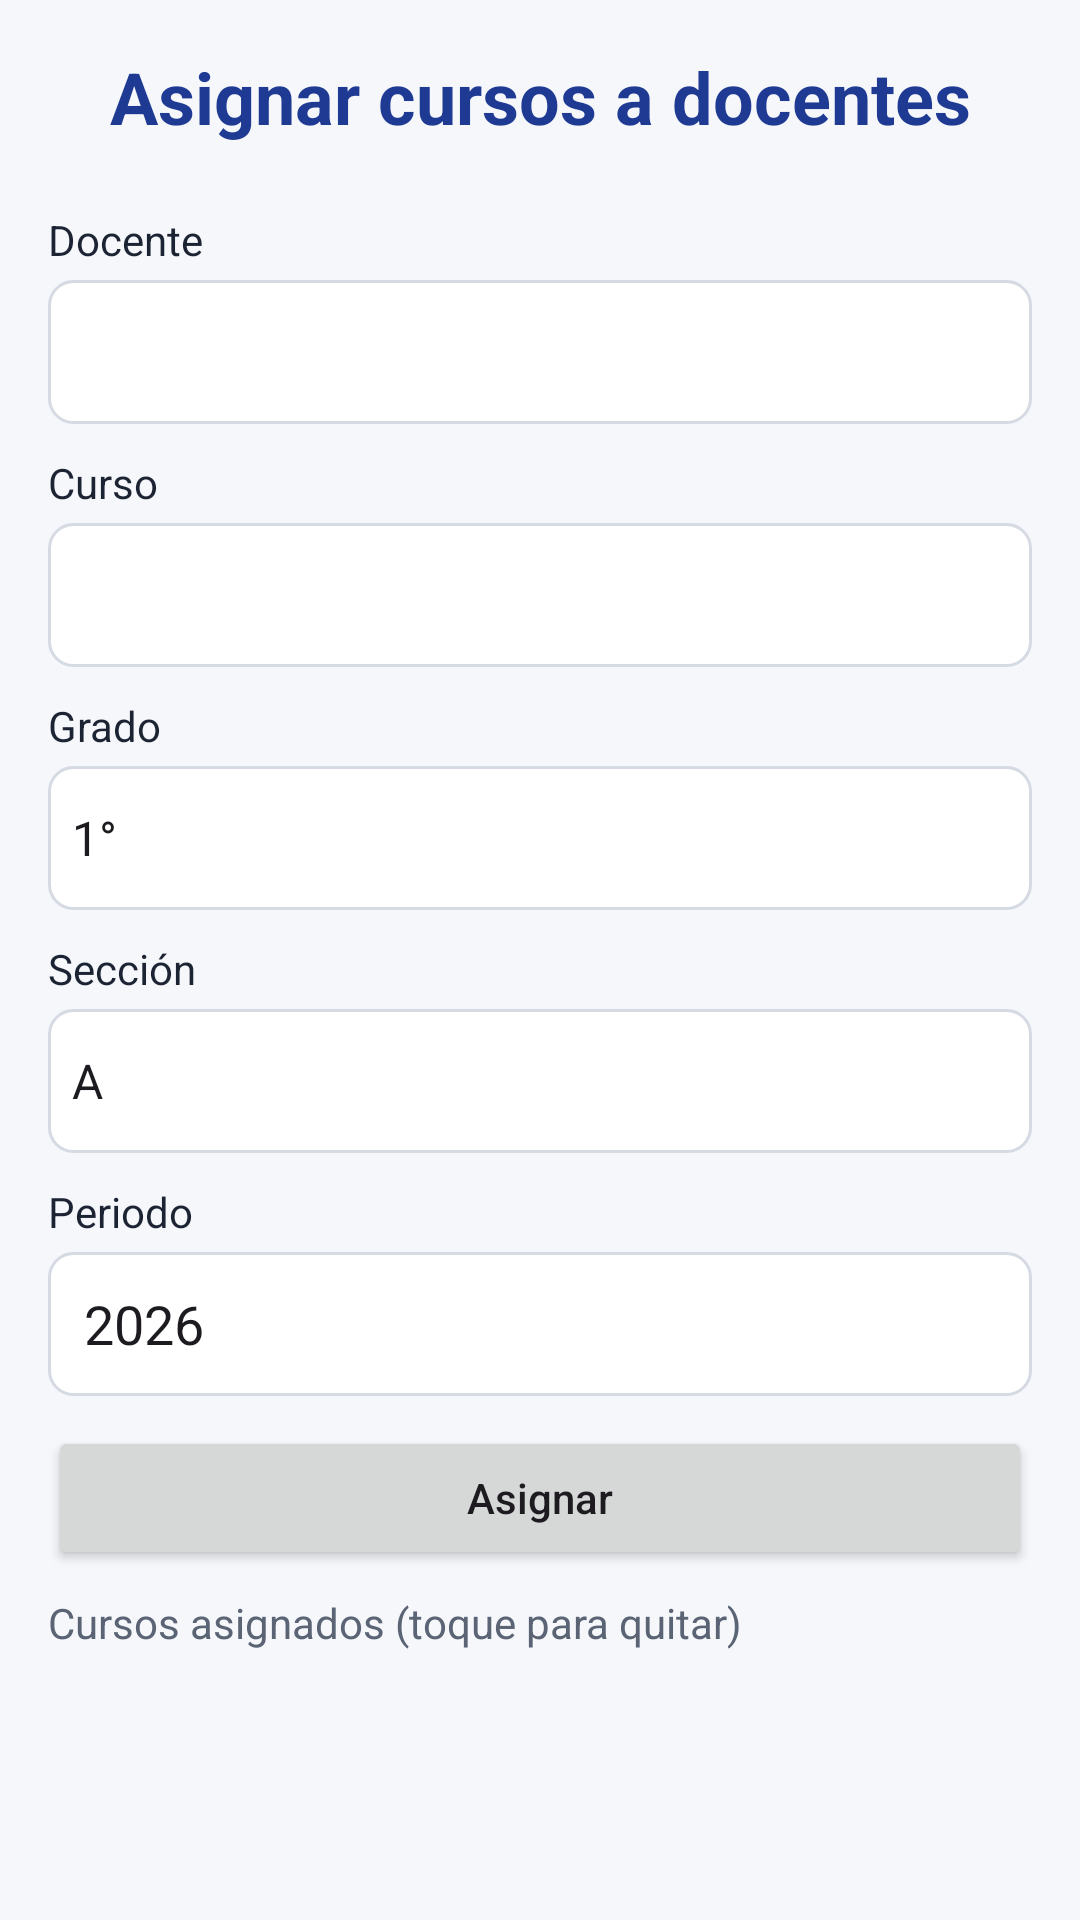

Android layout source for this screen:
<!-- AndroidManifest.xml: application theme Theme.Institucion -->
<!-- res/layout/activity_asignar_curso.xml -->
<?xml version="1.0" encoding="utf-8"?>
<LinearLayout xmlns:android="http://schemas.android.com/apk/res/android"
    xmlns:app="http://schemas.android.com/apk/res-auto"
    xmlns:tools="http://schemas.android.com/tools"
    android:id="@+id/main"
    android:layout_width="match_parent"
    android:layout_height="match_parent"
    android:orientation="vertical"
    android:background="@color/fondo"
    tools:context=".asignar_curso">

    <LinearLayout
        android:layout_width="match_parent"
        android:layout_height="match_parent"
        android:orientation="vertical"
        android:padding="@dimen/margen">

        <TextView
            android:layout_width="match_parent"
            android:layout_height="wrap_content"
            android:gravity="center"
            android:text="@string/titulo_asignar_curso"
            android:textColor="@color/colorPrimary"
            android:textSize="@dimen/titulo"
            android:textStyle="bold"
            android:layout_marginBottom="12dp" />

        <TextView
            android:layout_width="match_parent"
            android:layout_height="wrap_content"
            android:layout_marginTop="10dp"
            android:text="@string/docente"
            android:textColor="@color/texto" />
        <Spinner
            android:id="@+id/spDocente"
            android:layout_width="match_parent"
            android:layout_height="48dp"
            android:layout_marginTop="4dp"
            android:background="@drawable/bg_campo" />

        <TextView
            android:layout_width="match_parent"
            android:layout_height="wrap_content"
            android:layout_marginTop="10dp"
            android:text="@string/curso"
            android:textColor="@color/texto" />
        <Spinner
            android:id="@+id/spCurso"
            android:layout_width="match_parent"
            android:layout_height="48dp"
            android:layout_marginTop="4dp"
            android:background="@drawable/bg_campo" />

        <TextView
            android:layout_width="match_parent"
            android:layout_height="wrap_content"
            android:layout_marginTop="10dp"
            android:text="@string/grado"
            android:textColor="@color/texto" />
        <Spinner
            android:id="@+id/spGrado"
            android:layout_width="match_parent"
            android:layout_height="48dp"
            android:layout_marginTop="4dp"
            android:background="@drawable/bg_campo"
            android:entries="@array/grados" />

        <TextView
            android:layout_width="match_parent"
            android:layout_height="wrap_content"
            android:layout_marginTop="10dp"
            android:text="@string/seccion"
            android:textColor="@color/texto" />
        <Spinner
            android:id="@+id/spSeccion"
            android:layout_width="match_parent"
            android:layout_height="48dp"
            android:layout_marginTop="4dp"
            android:background="@drawable/bg_campo"
            android:entries="@array/secciones" />

        <TextView
            android:layout_width="match_parent"
            android:layout_height="wrap_content"
            android:layout_marginTop="10dp"
            android:text="@string/periodo"
            android:textColor="@color/texto" />
        <EditText
            android:id="@+id/edPeriodo"
            android:layout_width="match_parent"
            android:layout_height="48dp"
            android:layout_marginTop="4dp"
            android:background="@drawable/bg_campo"
            android:paddingStart="12dp"
            android:paddingEnd="12dp"
            android:inputType="number"
            android:maxLines="1"
            android:text="@string/periodo_actual" />

        <Button
            android:id="@+id/btnAsignar"
            android:layout_width="match_parent"
            android:layout_height="wrap_content"
            android:layout_marginTop="10dp"
            android:text="@string/asignar"
            android:textAllCaps="false" />

        <TextView
            android:layout_width="match_parent"
            android:layout_height="wrap_content"
            android:text="@string/cursos_asignados"
            android:textColor="@color/texto_suave"
            android:layout_marginTop="8dp" />

        <ListView
            android:id="@+id/lst1"
            android:layout_width="match_parent"
            android:layout_height="0dp"
            android:layout_weight="1"
            android:layout_marginTop="8dp"
            android:divider="@android:color/transparent"
            android:dividerHeight="8dp" />

    </LinearLayout>
</LinearLayout>
<!-- resources referenced by this layout -->
<resources>
  <string-array name="grados">
          <item>1°</item>
          <item>2°</item>
          <item>3°</item>
          <item>4°</item>
          <item>5°</item>
          <item>6°</item>
      </string-array>
  <string-array name="secciones">
          <item>A</item>
          <item>B</item>
          <item>C</item>
          <item>D</item>
      </string-array>
  <color name="colorPrimary">#1F3A93</color>
  <color name="fondo">#F5F7FB</color>
  <color name="texto">#1C2333</color>
  <color name="texto_suave">#5B6475</color>
  <dimen name="margen">16dp</dimen>
  <dimen name="titulo">24sp</dimen>
  <!-- drawable bg_campo (drawable) -->
  <?xml version="1.0" encoding="utf-8"?>
  <shape xmlns:android="http://schemas.android.com/apk/res/android" android:shape="rectangle">
      <solid android:color="@color/white" />
      <stroke android:width="1dp" android:color="@color/borde" />
      <corners android:radius="8dp" />
  </shape>
  <string name="asignar">Asignar</string>
  <string name="curso">Curso</string>
  <string name="cursos_asignados">Cursos asignados (toque para quitar)</string>
  <string name="docente">Docente</string>
  <string name="grado">Grado</string>
  <string name="periodo">Periodo</string>
  <string name="periodo_actual">2026</string>
  <string name="seccion">Sección</string>
  <string name="titulo_asignar_curso">Asignar cursos a docentes</string>
  <style name="Theme.Institucion" parent="Base.Theme.Institucion" />
  <color name="white">#FFFFFFFF</color>
  <color name="borde">#D5DAE3</color>
  <style name="Base.Theme.Institucion" parent="Theme.Material3.Light.NoActionBar">
          <item name="colorPrimary">@color/colorPrimary</item>
          <item name="colorPrimaryDark">@color/colorPrimaryDark</item>
          <item name="colorSecondary">@color/colorAccent</item>
          <item name="android:windowBackground">@color/fondo</item>
      </style>
  <color name="colorPrimaryDark">#14275F</color>
  <color name="colorAccent">#F2B705</color>
</resources>
